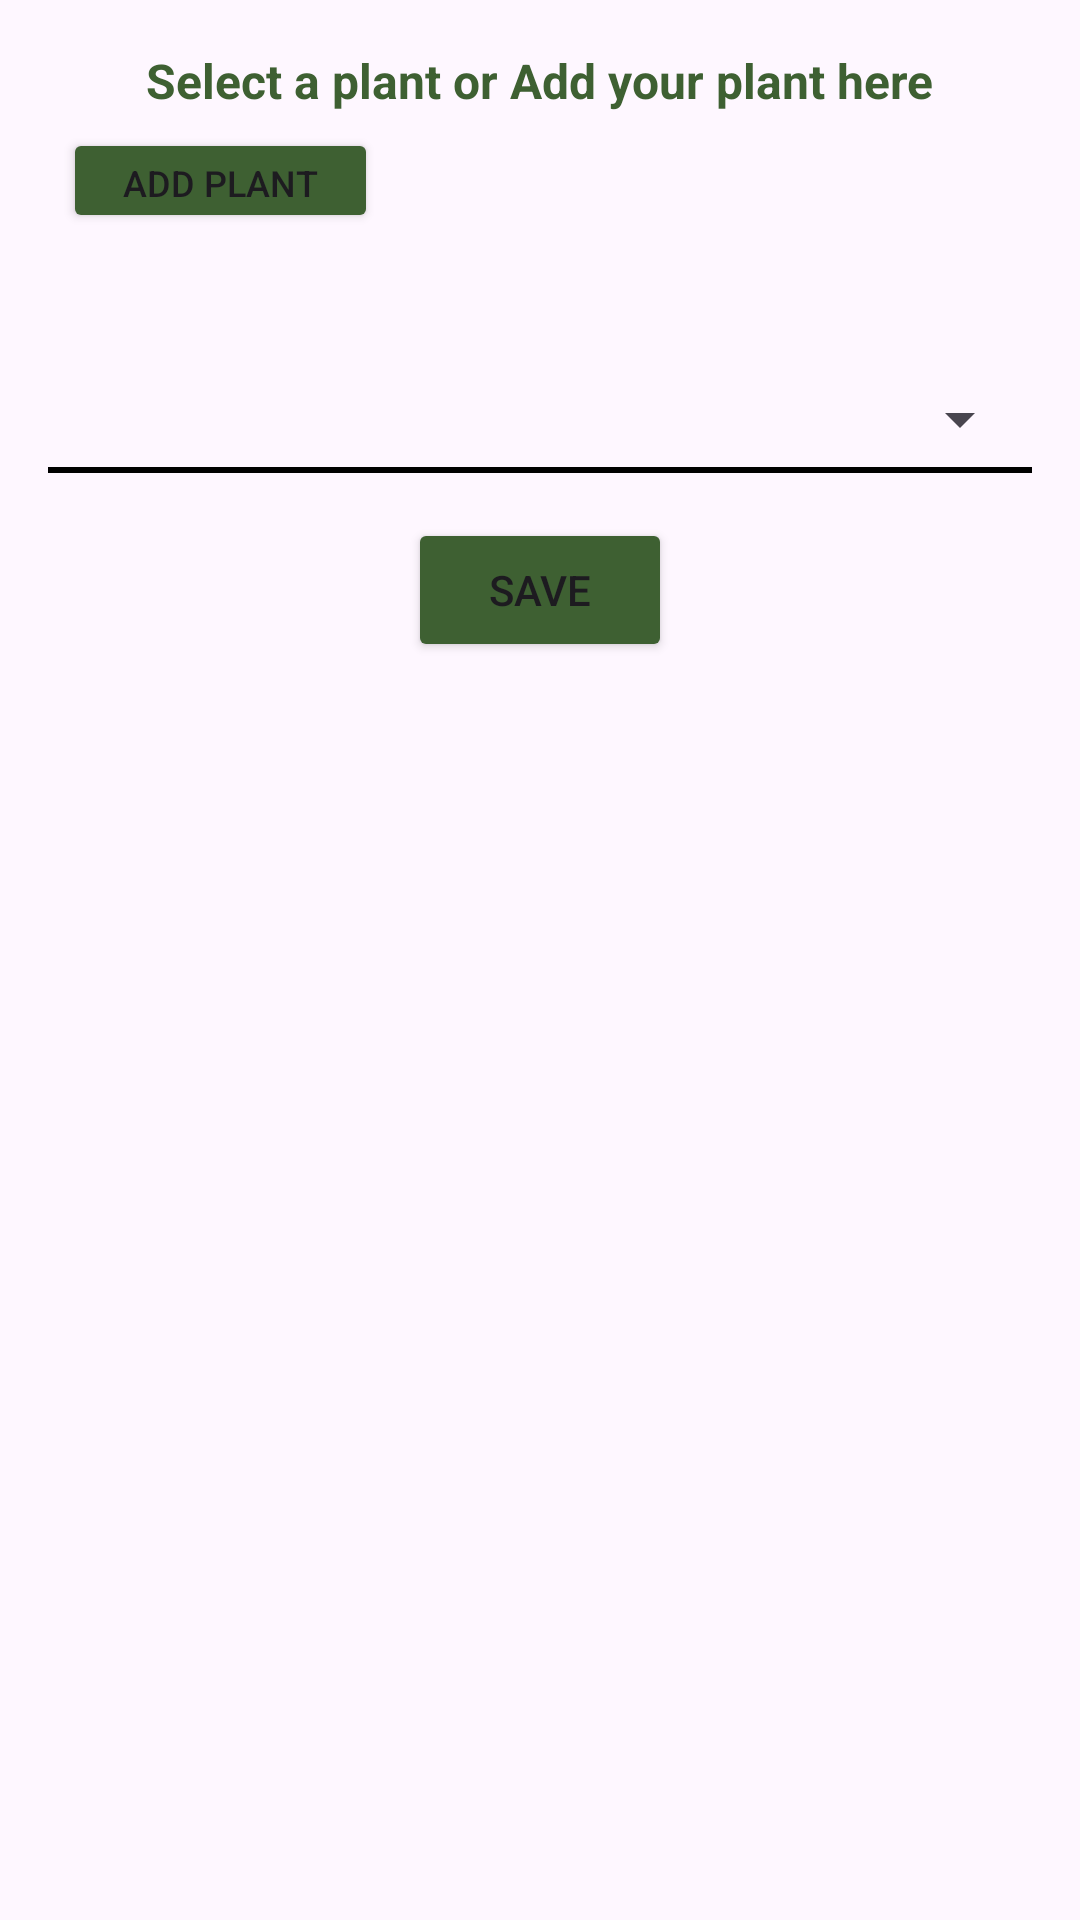

This screen was rendered from an Android layout file. Write that file and the resources it references.
<!-- AndroidManifest.xml: application theme Theme.TubigMatic -->
<!-- res/layout/dialog_select_plant.xml -->
<?xml version="1.0" encoding="utf-8"?>
<LinearLayout xmlns:android="http://schemas.android.com/apk/res/android"
    android:layout_width="match_parent"
    android:layout_height="wrap_content"
    android:orientation="vertical"
    android:padding="16dp">

    <TextView
        android:id="@+id/txtSelectOrAddPlant"
        android:layout_width="wrap_content"
        android:layout_height="wrap_content"
        android:text="Select a plant or Add your plant here"
        android:layout_gravity="center_horizontal"
        android:textSize="16sp"
        android:textStyle="bold"
        android:textColor="#3E6032"

        />

    <Button
        android:id="@+id/btnAddPlant"
        android:layout_width="105dp"
        android:layout_height="35dp"
        android:text="Add Plant"
        android:textSize="12sp"
        android:backgroundTint="#3E6032"
        android:layout_marginTop="5dp"
        android:layout_marginLeft="5dp"
        />

    <Spinner
        android:id="@+id/spinnerPlants"
        android:layout_width="match_parent"
        android:layout_height="wrap_content"
        android:layout_marginTop="50dp"/>

    <View
        android:layout_width="match_parent"
        android:layout_height="2dp"
        android:background="@android:color/black"
        android:layout_marginTop="4dp"/>

    
    <TextView
        android:id="@+id/spinnerErrorText"
        android:layout_width="match_parent"
        android:layout_height="wrap_content"
        android:textColor="@android:color/holo_red_dark"
        android:textSize="14sp"
        android:visibility="gone"
        android:paddingTop="4dp" />

    <Button
        android:id="@+id/btnSave"
        android:layout_width="wrap_content"
        android:layout_height="wrap_content"
        android:text="Save"
        android:backgroundTint="#3E6032"
        android:layout_marginTop="15dp"
        android:layout_gravity="center_horizontal"
        android:paddingTop="10dp" />




</LinearLayout>
<!-- resources referenced by this layout -->
<resources>
  <style name="Theme.TubigMatic" parent="Base.Theme.TubigMatic" />
  <style name="Base.Theme.TubigMatic" parent="Theme.Material3.DayNight.NoActionBar">
          
          
      </style>
</resources>
